6-way image classification set "processed" from GitHub (Agya-Aboagye-Otchere/CSCI-6379-3D-Printing-Defect-Detection-and-Correction); label vocabulary: bed adhesion, layer shifting, over extrusion, stringing, under extrusion, warping.

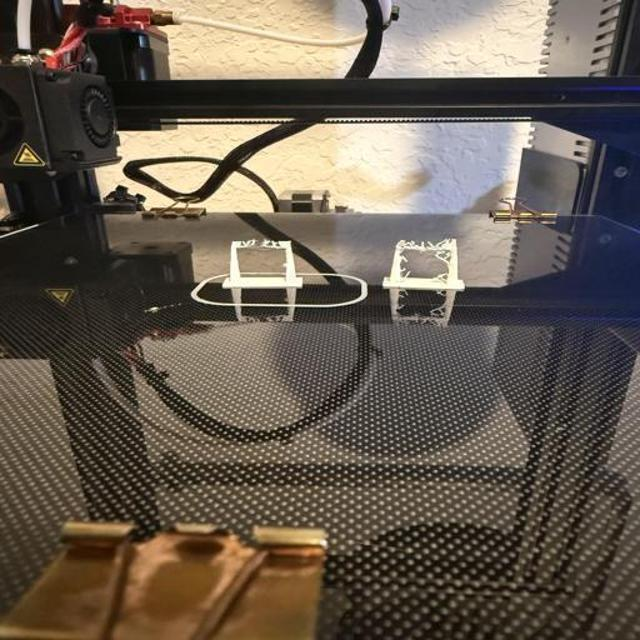
Label: stringing

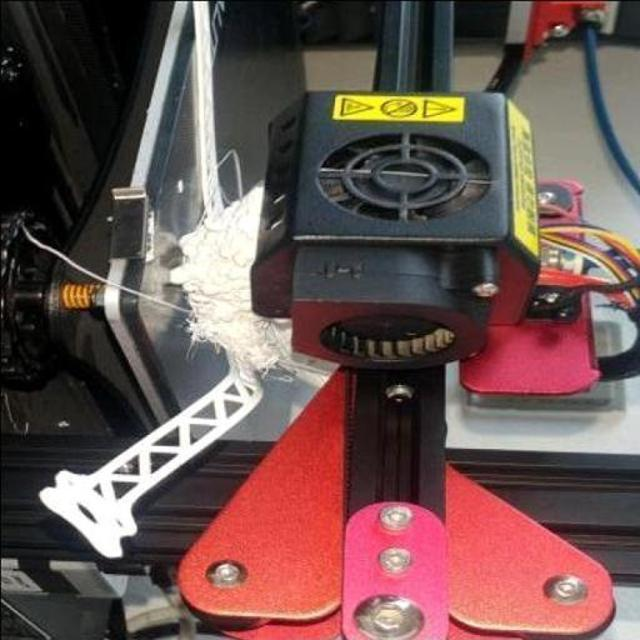
Label: under extrusion

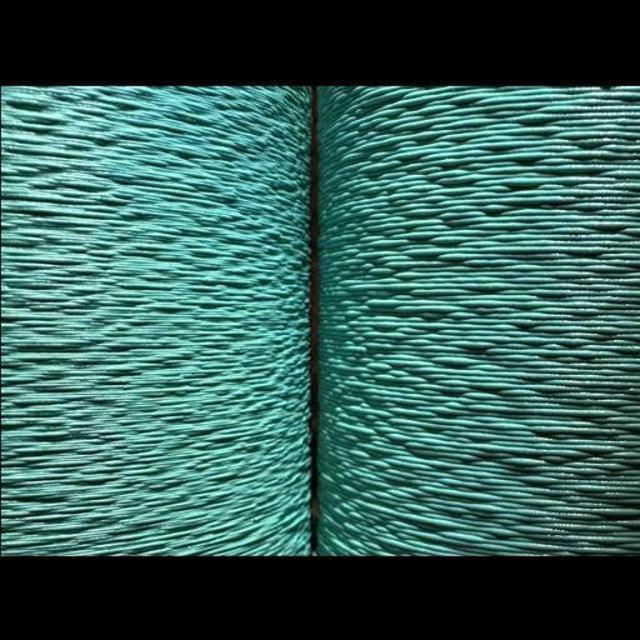
Label: over extrusion

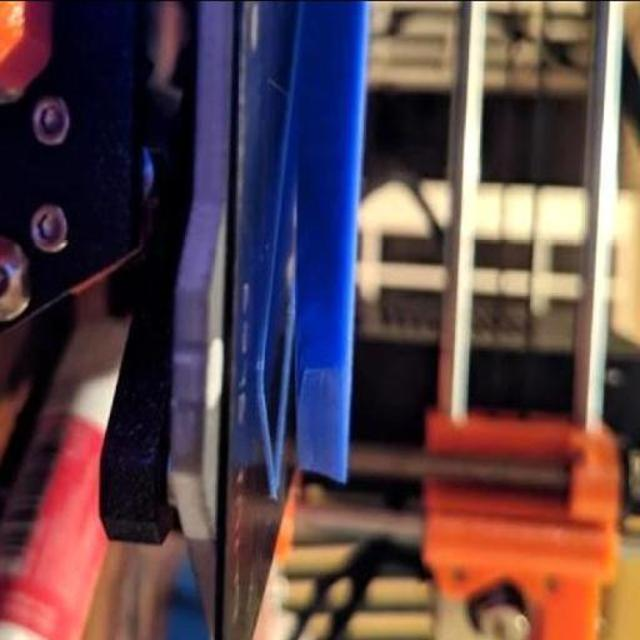
Label: warping

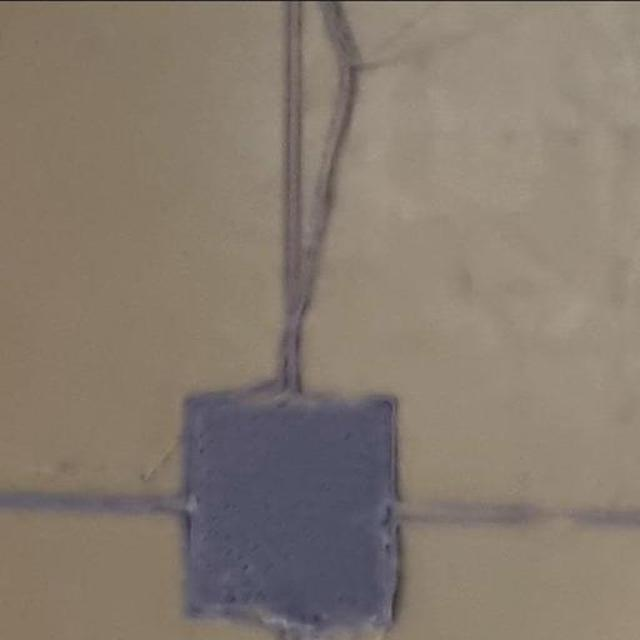
Label: bed adhesion

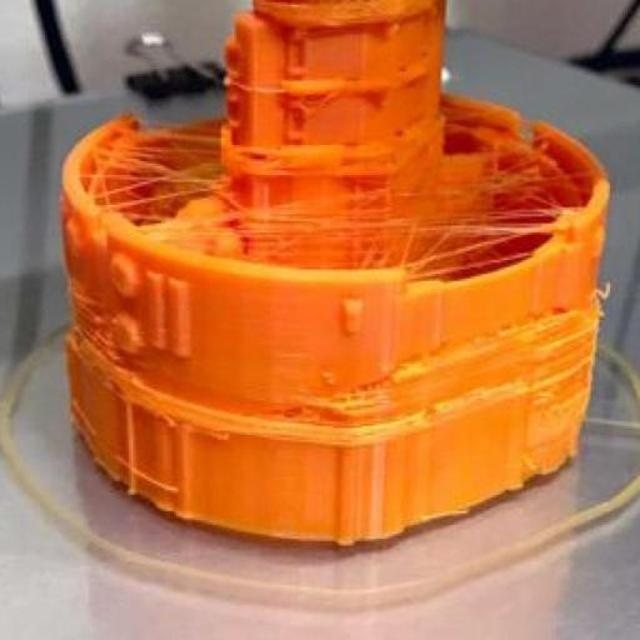
Label: stringing
